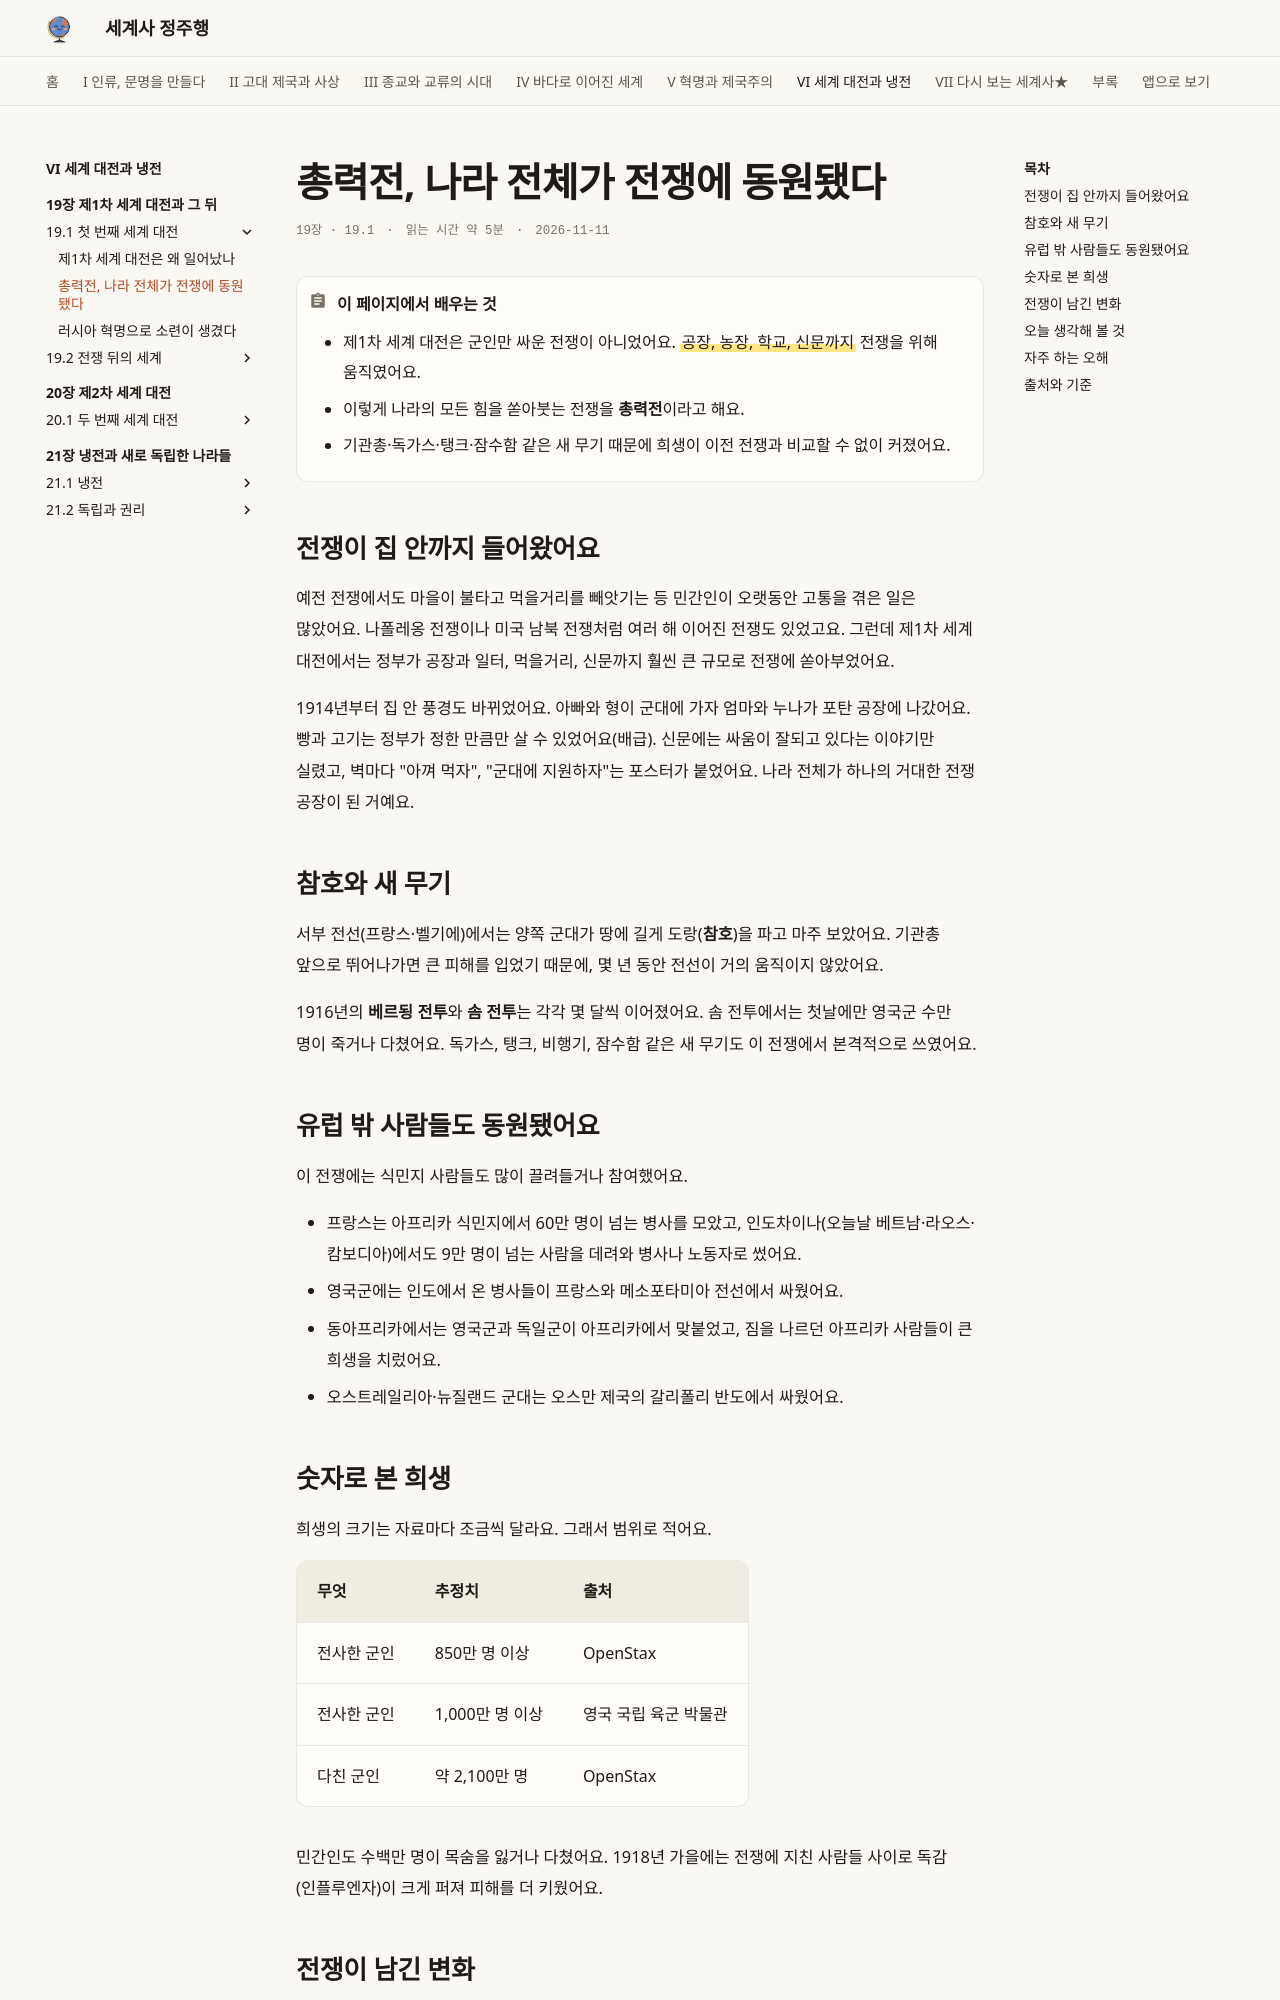

repository: history-jungjuhang/world-history · page: part6/ch19/total-war/index.html · generator: mkdocs

# 총력전, 나라 전체가 전쟁에 동원됐다

<p class="ep-meta"><span>19장 · 19.1</span><span>읽는 시간 약 5분</span><span>2026-11-11</span></p>

!!! abstract "이 페이지에서 배우는 것"
    - 제1차 세계 대전은 군인만 싸운 전쟁이 아니었어요. ==공장, 농장, 학교, 신문까지== 전쟁을 위해 움직였어요.
    - 이렇게 나라의 모든 힘을 쏟아붓는 전쟁을 **총력전**이라고 해요.
    - 기관총·독가스·탱크·잠수함 같은 새 무기 때문에 희생이 이전 전쟁과 비교할 수 없이 커졌어요.

## 전쟁이 집 안까지 들어왔어요

예전 전쟁에서도 마을이 불타고 먹을거리를 빼앗기는 등 민간인이 오랫동안 고통을 겪은 일은 많았어요. 나폴레옹 전쟁이나 미국 남북 전쟁처럼 여러 해 이어진 전쟁도 있었고요. 그런데 제1차 세계 대전에서는 정부가 공장과 일터, 먹을거리, 신문까지 훨씬 큰 규모로 전쟁에 쏟아부었어요.

1914년부터 집 안 풍경도 바뀌었어요. 아빠와 형이 군대에 가자 엄마와 누나가 포탄 공장에 나갔어요. 빵과 고기는 정부가 정한 만큼만 살 수 있었어요(배급). 신문에는 싸움이 잘되고 있다는 이야기만 실렸고, 벽마다 "아껴 먹자", "군대에 지원하자"는 포스터가 붙었어요. 나라 전체가 하나의 거대한 전쟁 공장이 된 거예요.

## 참호와 새 무기

서부 전선(프랑스·벨기에)에서는 양쪽 군대가 땅에 길게 도랑(**참호**)을 파고 마주 보았어요. 기관총 앞으로 뛰어나가면 큰 피해를 입었기 때문에, 몇 년 동안 전선이 거의 움직이지 않았어요.

1916년의 **베르됭 전투**와 **솜 전투**는 각각 몇 달씩 이어졌어요. 솜 전투에서는 첫날에만 영국군 수만 명이 죽거나 다쳤어요. 독가스, 탱크, 비행기, 잠수함 같은 새 무기도 이 전쟁에서 본격적으로 쓰였어요.

## 유럽 밖 사람들도 동원됐어요

이 전쟁에는 식민지 사람들도 많이 끌려들거나 참여했어요.

- 프랑스는 아프리카 식민지에서 60만 명이 넘는 병사를 모았고, 인도차이나(오늘날 베트남·라오스·캄보디아)에서도 9만 명이 넘는 사람을 데려와 병사나 노동자로 썼어요.
- 영국군에는 인도에서 온 병사들이 프랑스와 메소포타미아 전선에서 싸웠어요.
- 동아프리카에서는 영국군과 독일군이 아프리카에서 맞붙었고, 짐을 나르던 아프리카 사람들이 큰 희생을 치렀어요.
- 오스트레일리아·뉴질랜드 군대는 오스만 제국의 갈리폴리 반도에서 싸웠어요.

## 숫자로 본 희생

희생의 크기는 자료마다 조금씩 달라요. 그래서 범위로 적어요.

| 무엇 | 추정치 | 출처 |
|---|---|---|
| 전사한 군인 | 850만 명 이상 | OpenStax |
| 전사한 군인 | 1,000만 명 이상 | 영국 국립 육군 박물관 |
| 다친 군인 | 약 2,100만 명 | OpenStax |

민간인도 수백만 명이 목숨을 잃거나 다쳤어요. 1918년 가을에는 전쟁에 지친 사람들 사이로 독감(인플루엔자)이 크게 퍼져 피해를 더 키웠어요.
